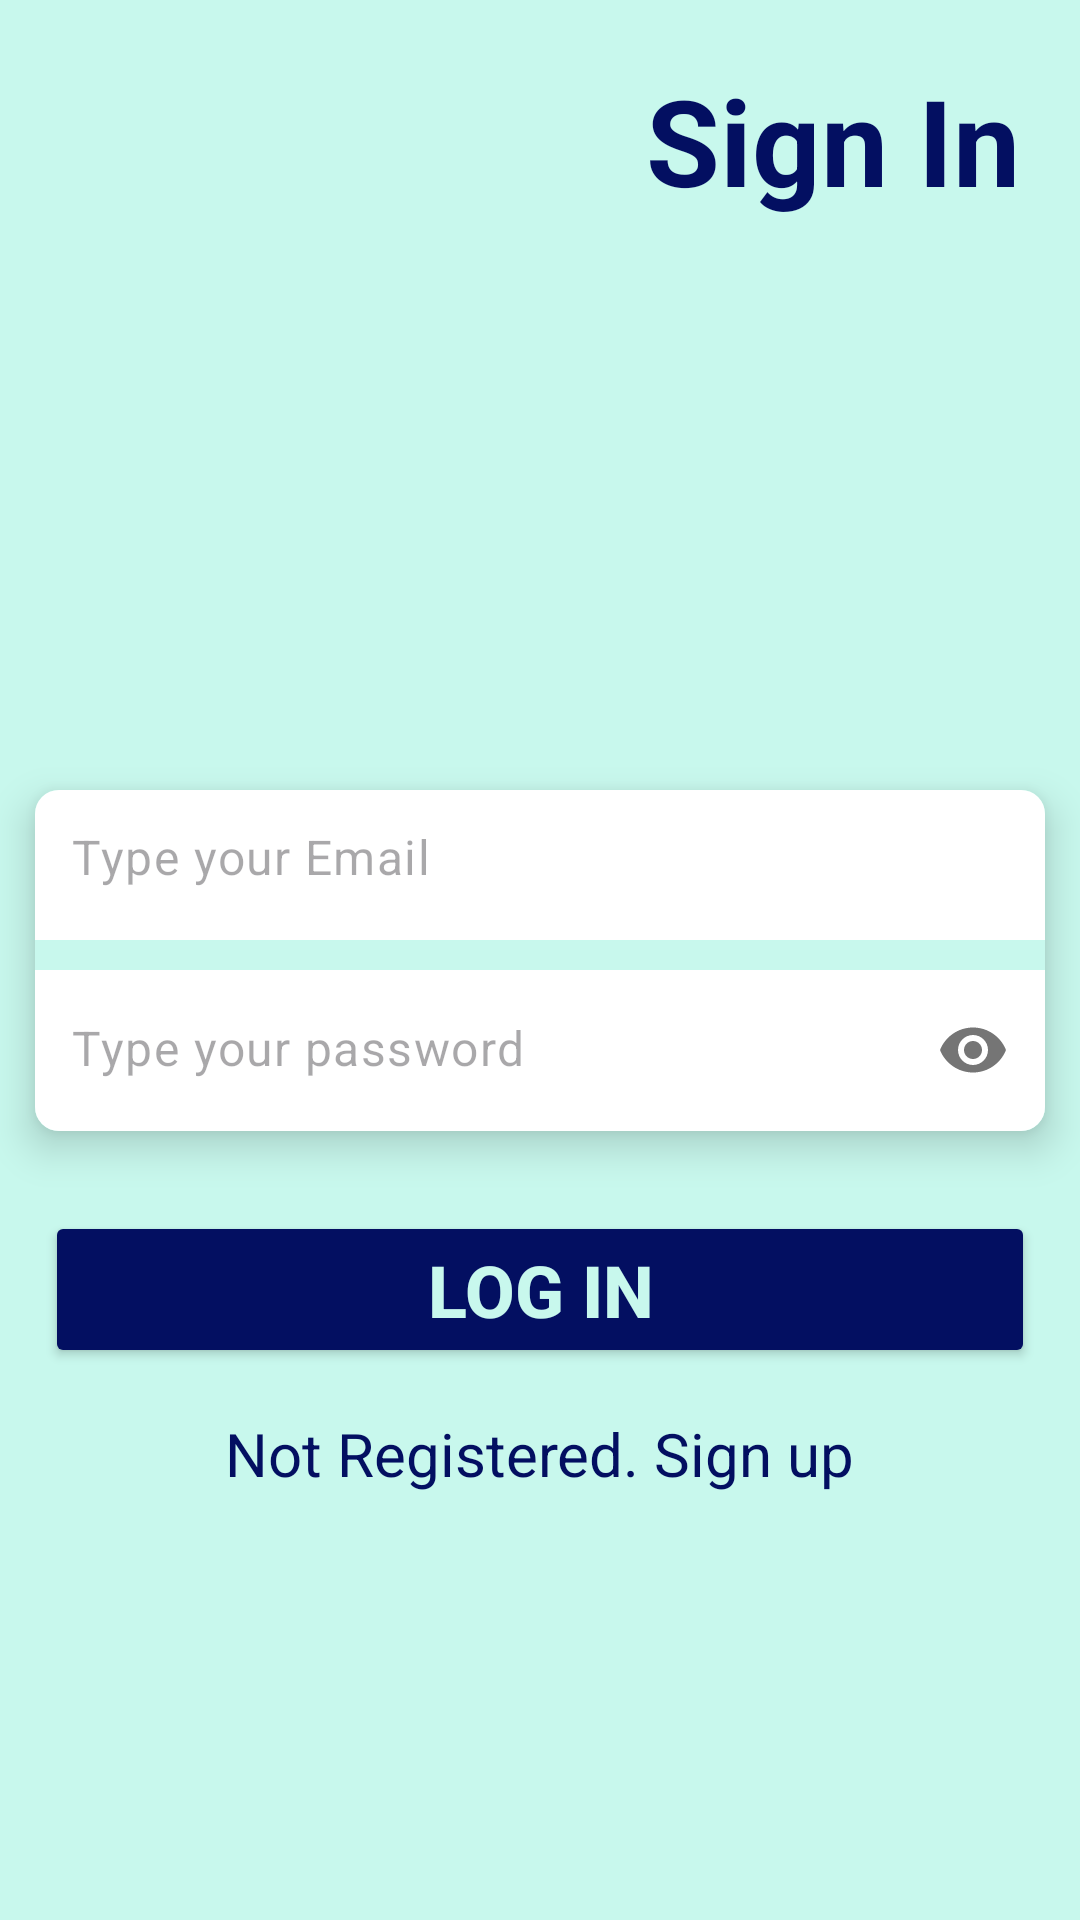

Android layout source for this screen:
<!-- AndroidManifest.xml: application theme Theme.ToDoApp2 -->
<!-- res/layout/fragment_sign_in.xml -->
<?xml version="1.0" encoding="utf-8"?>
<androidx.constraintlayout.widget.ConstraintLayout xmlns:android="http://schemas.android.com/apk/res/android"
    xmlns:app="http://schemas.android.com/apk/res-auto"
    xmlns:tools="http://schemas.android.com/tools"
    android:layout_width="match_parent"
    android:layout_height="match_parent"
    android:background="@color/whiteBlue"
    tools:context=".fragments.sign_in.SignInFragment">


    <androidx.cardview.widget.CardView
        android:id="@+id/card1"
        android:layout_width="0dp"
        android:layout_height="wrap_content"
        android:layout_marginHorizontal="16dp"
        android:layout_marginStart="1dp"
        android:layout_marginEnd="1dp"
        android:background="@color/whiteBlue"
        app:cardBackgroundColor="@color/whiteBlue"
        app:cardCornerRadius="8dp"
        app:cardElevation="8dp"
        app:cardUseCompatPadding="true"
        app:layout_constraintBottom_toBottomOf="parent"
        app:layout_constraintEnd_toEndOf="parent"
        app:layout_constraintStart_toStartOf="parent"
        app:layout_constraintTop_toTopOf="parent">

        <com.google.android.material.textfield.TextInputLayout
            android:layout_width="match_parent"
            android:layout_height="50dp"
            android:background="@color/whiteBlue"
            app:boxStrokeWidth="0dp"
            app:boxStrokeWidthFocused="0dp"
            app:hintEnabled="false">

            <com.google.android.material.textfield.TextInputEditText
                android:id="@+id/etEmail"
                android:layout_width="match_parent"
                android:layout_height="match_parent"
                android:background="@color/white"
                android:hint="@string/type_your_email"
                android:inputType="textEmailAddress"
                android:paddingStart="12dp"
                android:paddingTop="15dp"
                android:paddingEnd="12dp" />

        </com.google.android.material.textfield.TextInputLayout>

        <com.google.android.material.textfield.TextInputLayout
            android:layout_width="match_parent"
            android:layout_height="match_parent"
            android:layout_marginTop="60dp"
            android:background="@color/whiteBlue"
            app:boxStrokeWidth="0dp"
            app:boxStrokeWidthFocused="0dp"
            app:hintEnabled="false"
            app:passwordToggleEnabled="true">

            <com.google.android.material.textfield.TextInputEditText
                android:id="@+id/etPassword"
                android:layout_width="match_parent"
                android:layout_height="match_parent"
                android:background="@color/white"
                android:hint="@string/type_your_password"
                android:inputType="text|textPassword"
                android:paddingStart="12dp"
                android:paddingTop="15dp"
                android:paddingEnd="12dp" />

        </com.google.android.material.textfield.TextInputLayout>

    </androidx.cardview.widget.CardView>

    <TextView
        android:id="@+id/tvSignInTitle"
        android:layout_width="wrap_content"
        android:layout_height="wrap_content"
        android:layout_marginTop="20dp"
        android:layout_marginEnd="20dp"
        android:text="@string/sign_in"
        android:textColor="@color/darkBlue"
        android:textSize="40sp"
        android:textStyle="bold"
        app:layout_constraintEnd_toEndOf="parent"
        app:layout_constraintTop_toTopOf="parent" />

    <Button
        android:id="@+id/btnLogIn"
        android:layout_width="0dp"
        android:layout_height="wrap_content"
        android:layout_marginHorizontal="15dp"
        android:layout_marginTop="12dp"
        android:backgroundTint="@color/darkBlue"
        android:text="@string/log_in"
        android:textColor="@color/whiteBlue"
        android:textSize="24sp"
        android:textStyle="bold"
        app:layout_constraintEnd_toEndOf="parent"
        app:layout_constraintStart_toStartOf="parent"
        app:layout_constraintTop_toBottomOf="@+id/card1" />

    <TextView
        android:id="@+id/tvMessageLog"
        android:layout_width="wrap_content"
        android:layout_height="wrap_content"
        android:layout_marginTop="15dp"
        android:text="@string/not_registered"
        android:textColor="@color/darkBlue"
        android:textSize="20sp"
        app:layout_constraintEnd_toEndOf="parent"
        app:layout_constraintStart_toStartOf="parent"
        app:layout_constraintTop_toBottomOf="@+id/btnLogIn" />

    <ProgressBar
        android:id="@+id/progressBar2"
        style="?android:attr/progressBarStyle"
        android:layout_width="wrap_content"
        android:layout_height="wrap_content"
        android:indeterminateTint="@color/darkBlue"
        android:visibility="gone"
        app:layout_constraintBottom_toBottomOf="parent"
        app:layout_constraintEnd_toEndOf="parent"
        app:layout_constraintStart_toStartOf="parent"
        app:layout_constraintTop_toBottomOf="@+id/tvMessageLog" />
</androidx.constraintlayout.widget.ConstraintLayout>
<!-- resources referenced by this layout -->
<resources>
  <color name="darkBlue">#030F61</color>
  <color name="white">#FFFFFFFF</color>
  <color name="whiteBlue">#C8F8ED</color>
  <string name="log_in">Log In</string>
  <string name="not_registered">Not Registered. Sign up</string>
  <string name="sign_in">Sign In</string>
  <string name="type_your_email">Type your Email</string>
  <string name="type_your_password">Type your password</string>
  <style name="Theme.ToDoApp2" parent="Base.Theme.ToDoApp2" />
  <style name="Base.Theme.ToDoApp2" parent="Theme.Material3.DayNight.NoActionBar">
          
          
      </style>
</resources>
